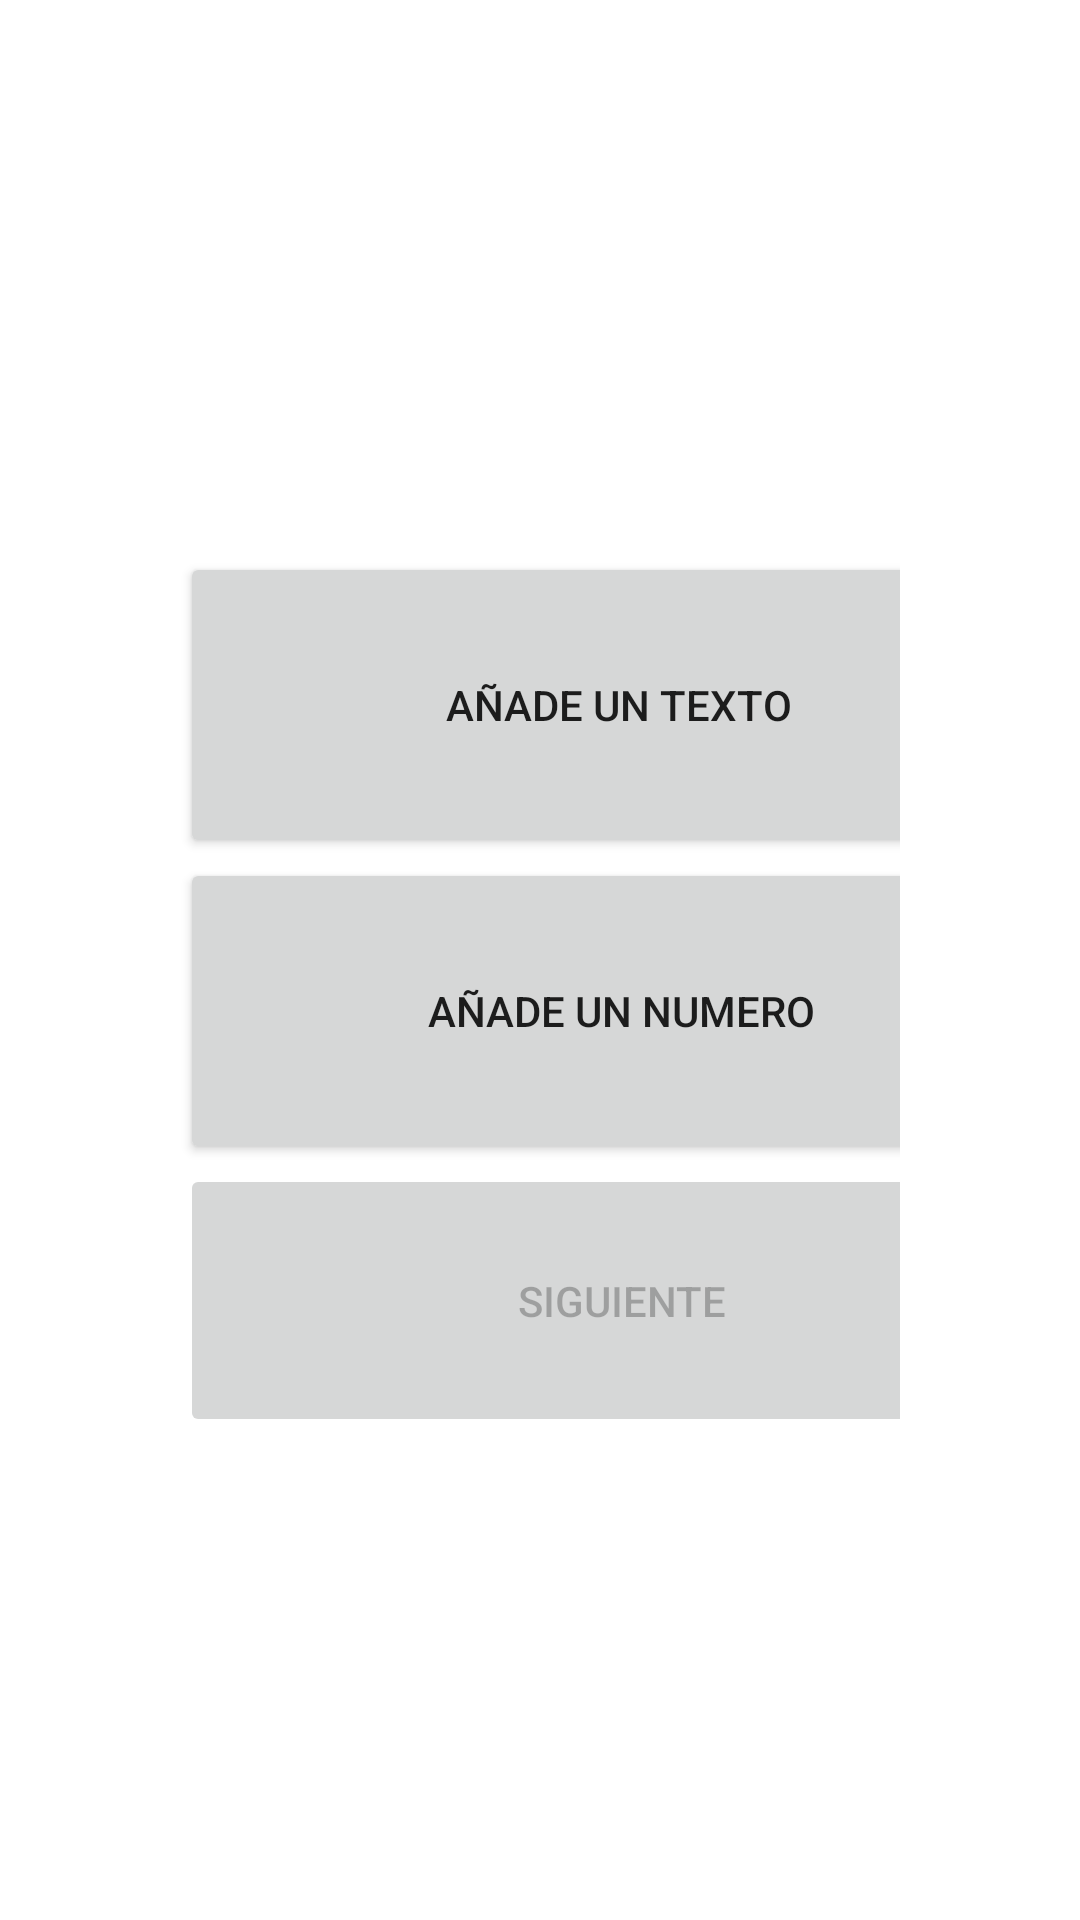

Android layout source for this screen:
<!-- AndroidManifest.xml: application theme Theme.Recumultimedia_android -->
<!-- res/layout/activity_main.xml -->
<?xml version="1.0" encoding="utf-8"?>
<LinearLayout
    xmlns:android="http://schemas.android.com/apk/res/android"
    xmlns:tools="http://schemas.android.com/tools"
    xmlns:app="http://schemas.android.com/apk/res-auto"
    android:layout_width="match_parent"
    android:layout_height="match_parent"
    android:orientation="vertical"
    android:padding="60dp"
    tools:context=".MainActivity">

    <TextView
        android:id="@+id/textview1"
        android:layout_width="match_parent"
        android:layout_height="124dp"
        android:text=""
        android:textSize="25dp" />
    <Button
        android:id="@+id/button1"
        android:layout_width="292dp"
        android:layout_height="102dp"
        android:text="Añade un texto" />
    <Button
        android:id="@+id/button2"
        android:layout_width="294dp"
        android:layout_height="102dp"
        android:text="Añade un numero" />
    <Button
        android:id="@+id/button3"
        android:layout_width="295dp"
        android:layout_height="91dp"
        android:enabled="false"
        android:text="Siguiente" />
</LinearLayout>
<!-- resources referenced by this layout -->
<resources>
  <style name="Theme.Recumultimedia_android" parent="Theme.MaterialComponents.DayNight.DarkActionBar">
          
          <item name="colorPrimary">@color/purple_500</item>
          <item name="colorPrimaryVariant">@color/purple_700</item>
          <item name="colorOnPrimary">@color/white</item>
          
          <item name="colorSecondary">@color/teal_200</item>
          <item name="colorSecondaryVariant">@color/teal_700</item>
          <item name="colorOnSecondary">@color/black</item>
          
          <item name="android:statusBarColor" tools:targetApi="l">?attr/colorPrimaryVariant</item>
          
      </style>
  <!-- not gathered from this repository: default colours our renderer supplied (Android Studio template values) -->
  <color name="purple_500">#FF6200EE</color>
  <color name="purple_700">#FF3700B3</color>
  <color name="teal_200">#FF03DAC5</color>
  <color name="teal_700">#FF018786</color>
  <color name="black">#FF000000</color>
  <color name="white">#FFFFFFFF</color>
</resources>
